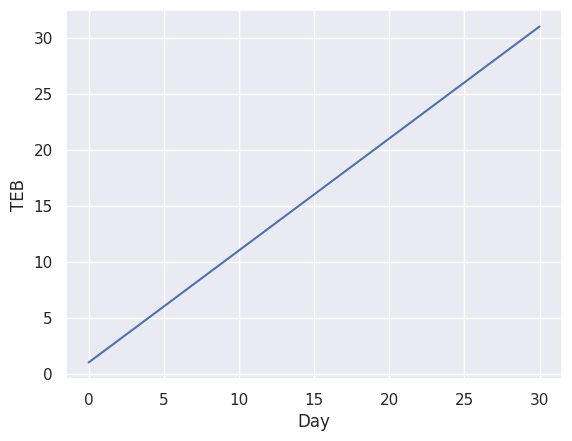

Reproduce this figure in Python.
import pandas as pd
import seaborn as sns
import matplotlib.pyplot as plt

phs = 9000
DTR = 0
TEB = 0
days = 30

dfinit = pd.DataFrame(
    {
        'Day': [days],
        'DTR': [DTR],
        'TEB': [TEB],
        'Photosynthesis': [phs],
    }, index=[0])
dfrec = pd.DataFrame({})

for day in range(days+1):
    DTR += 2
    TEB += 1
    dfts = pd.DataFrame({
            'Day': [day],
            'DTR': [DTR],
            'TEB': [TEB],
            'Photosynthesis': [phs],
            })
    dfrec = pd.concat([dfrec, dfts], ignore_index=True)
print(dfrec)
# dfrec.to_csv('C:/Users/<user>/Documents/Github/Modified-Energy-Cascade/Cavazzoni/SST_OUT.csv')
# print(dfrec.loc[:, 'TEB'])
print(dfrec.loc[:,'DTR'])

DTR_data= dfrec.loc[:,'DTR']

sns.set_theme()
figTEB = sns.lineplot(x = dfrec['Day'], y = dfrec['TEB'])
# # fig1_data = pd.DataFrame({'Day' = dfrec.loc[:, 'Day']})
plt.show()
